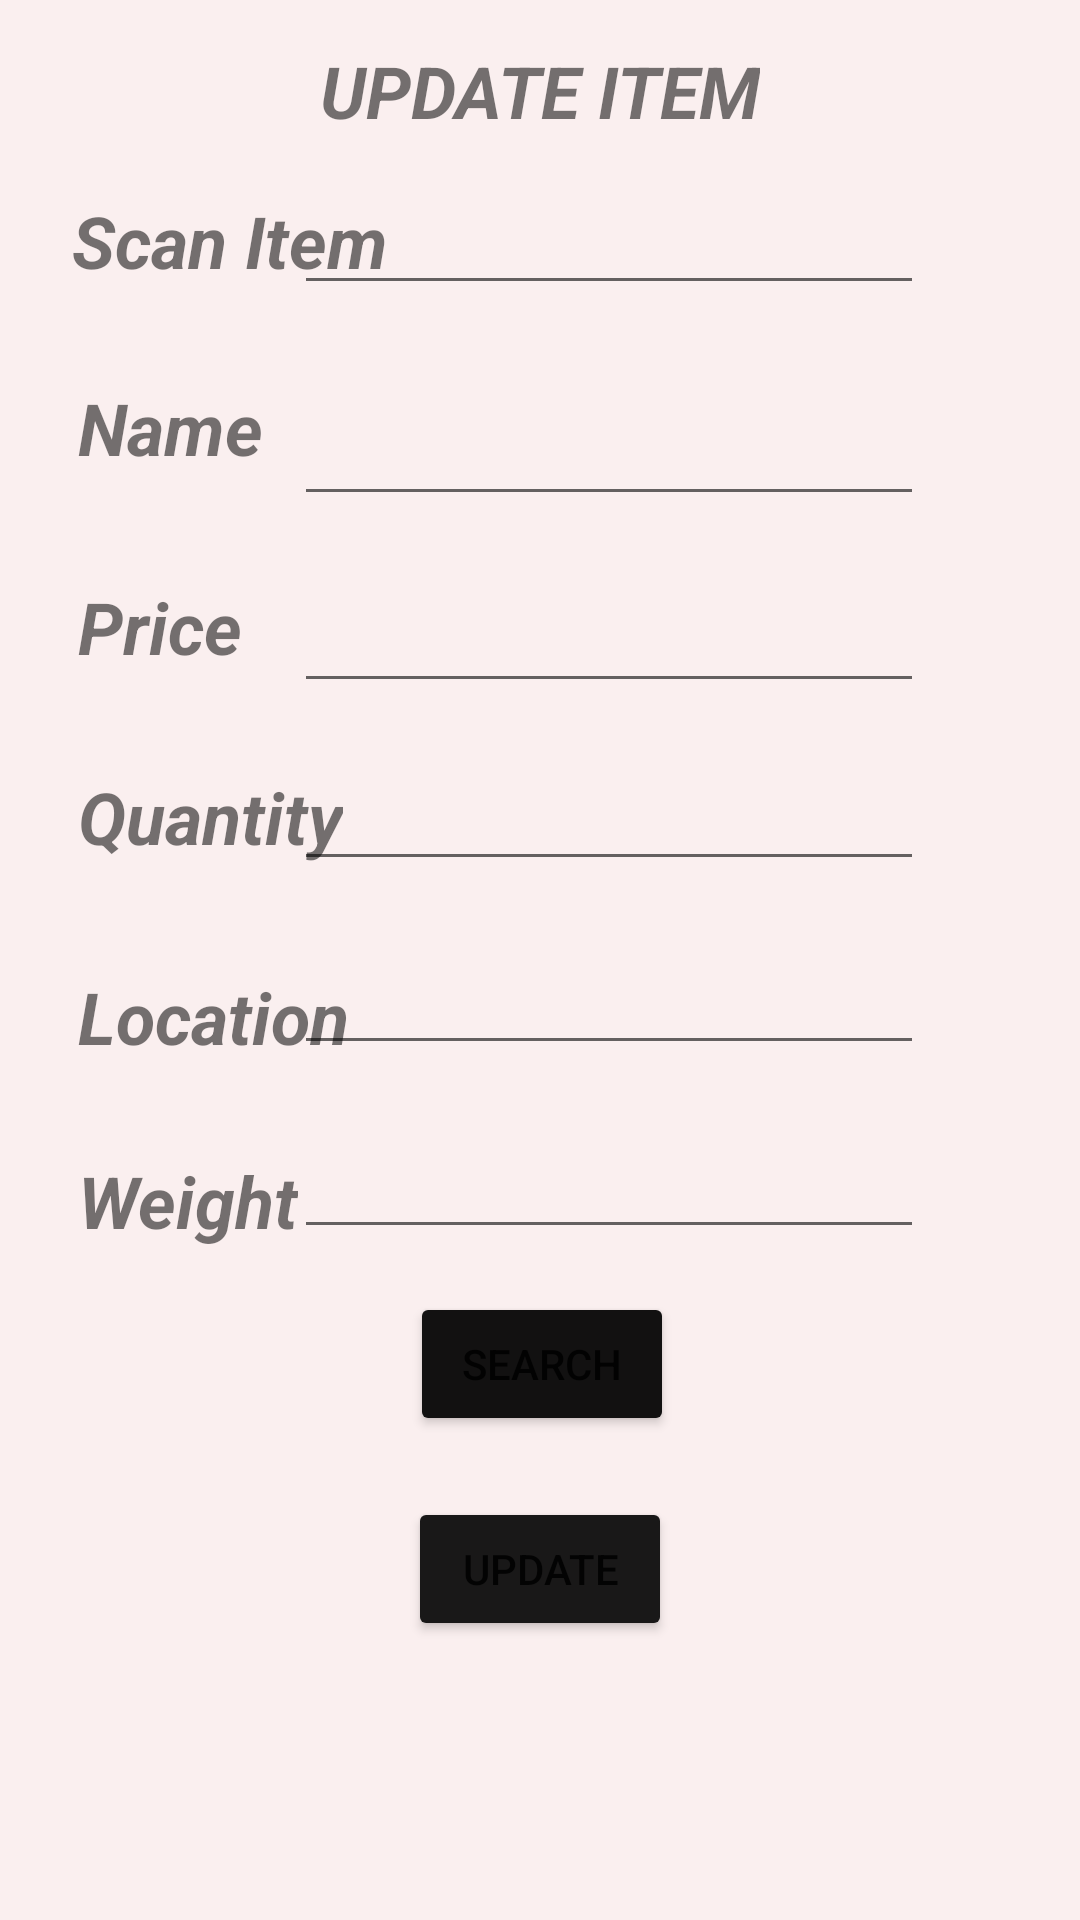

Here is an Android app screen rendered from its layout file. Give the layout XML and the strings, colors and styles it references.
<!-- AndroidManifest.xml: application theme Theme.User_Mode_capstone -->
<!-- res/layout/activity_main2.xml -->
<?xml version="1.0" encoding="utf-8"?>
<androidx.constraintlayout.widget.ConstraintLayout xmlns:android="http://schemas.android.com/apk/res/android"
    xmlns:app="http://schemas.android.com/apk/res-auto"
    xmlns:tools="http://schemas.android.com/tools"
    android:id="@+id/add"
    android:layout_width="match_parent"
    android:layout_height="match_parent"
    android:background="#FAEFEF"
    tools:context=".MainActivity2">

    <EditText
        android:id="@+id/barcode"
        android:layout_width="wrap_content"
        android:layout_height="wrap_content"
        android:layout_marginEnd="52dp"
        android:ems="10"
        android:inputType="textPersonName"
        app:layout_constraintBaseline_toBaselineOf="@+id/textView5"
        app:layout_constraintEnd_toEndOf="parent" />

    <EditText
        android:id="@+id/quantity_id"
        android:layout_width="wrap_content"
        android:layout_height="wrap_content"
        android:layout_marginTop="18dp"
        android:ems="10"
        android:inputType="textPersonName"
        app:layout_constraintStart_toStartOf="@+id/price_id"
        app:layout_constraintTop_toBottomOf="@+id/price_id" />

    <EditText
        android:id="@+id/name_id"
        android:layout_width="wrap_content"
        android:layout_height="wrap_content"
        android:layout_marginTop="29dp"
        android:ems="10"
        android:inputType="textPersonName"
        app:layout_constraintStart_toStartOf="@+id/barcode"
        app:layout_constraintTop_toBottomOf="@+id/barcode" />

    <TextView
        android:id="@+id/textView6"
        android:layout_width="wrap_content"
        android:layout_height="wrap_content"
        android:layout_marginStart="26dp"
        android:text="Quantity"
        android:textSize="24sp"
        android:textStyle="bold|italic"
        app:layout_constraintBaseline_toBaselineOf="@+id/quantity_id"
        app:layout_constraintStart_toStartOf="parent" />

    <TextView
        android:id="@+id/textView25"
        android:layout_width="wrap_content"
        android:layout_height="wrap_content"
        android:layout_marginStart="26dp"
        android:text="Location"
        android:textSize="24dp"
        android:textStyle="bold|italic"
        app:layout_constraintBottom_toBottomOf="@+id/location_update_id"
        app:layout_constraintStart_toStartOf="parent" />

    <TextView
        android:id="@+id/textView26"
        android:layout_width="wrap_content"
        android:layout_height="wrap_content"
        android:layout_marginStart="26dp"
        android:text="Weight"
        android:textSize="24sp"
        android:textStyle="bold|italic"
        app:layout_constraintBottom_toBottomOf="@+id/weight_update_id"
        app:layout_constraintStart_toStartOf="parent" />

    <EditText
        android:id="@+id/weight_update_id"
        android:layout_width="wrap_content"
        android:layout_height="wrap_content"
        android:layout_marginTop="20dp"
        android:ems="10"
        android:inputType="textPersonName"
        app:layout_constraintStart_toStartOf="@+id/location_update_id"
        app:layout_constraintTop_toBottomOf="@+id/location_update_id" />

    <EditText
        android:id="@+id/location_update_id"
        android:layout_width="wrap_content"
        android:layout_height="wrap_content"
        android:layout_marginTop="20dp"
        android:ems="10"
        android:inputType="textPersonName"
        app:layout_constraintStart_toStartOf="@+id/quantity_id"
        app:layout_constraintTop_toBottomOf="@+id/quantity_id" />

    <TextView
        android:id="@+id/textView7"
        android:layout_width="wrap_content"
        android:layout_height="wrap_content"
        android:layout_marginStart="26dp"
        android:layout_marginBottom="31dp"
        android:text="Price"
        android:textSize="24sp"
        android:textStyle="bold|italic"
        app:layout_constraintBottom_toTopOf="@+id/textView6"
        app:layout_constraintStart_toStartOf="parent" />

    <TextView
        android:id="@+id/textView8"
        android:layout_width="wrap_content"
        android:layout_height="wrap_content"
        android:layout_marginStart="26dp"
        android:layout_marginBottom="34dp"
        android:text="Name "
        android:textSize="24sp"
        android:textStyle="bold|italic"
        app:layout_constraintBottom_toTopOf="@+id/textView7"
        app:layout_constraintStart_toStartOf="parent" />

    <TextView
        android:id="@+id/textView5"
        android:layout_width="wrap_content"
        android:layout_height="wrap_content"
        android:layout_marginStart="24dp"
        android:layout_marginTop="64dp"
        android:text="Scan Item"
        android:textSize="24sp"
        android:textStyle="bold|italic"
        app:layout_constraintStart_toStartOf="parent"
        app:layout_constraintTop_toTopOf="parent" />

    <EditText
        android:id="@+id/price_id"
        android:layout_width="wrap_content"
        android:layout_height="wrap_content"
        android:layout_marginTop="21dp"
        android:ems="10"
        android:inputType="textPersonName"
        app:layout_constraintStart_toStartOf="@+id/name_id"
        app:layout_constraintTop_toBottomOf="@+id/name_id" />

    <Button
        android:id="@+id/btnUpdate"
        android:layout_width="wrap_content"
        android:layout_height="wrap_content"
        android:layout_marginTop="156dp"
        android:onClick="updateClick"
        android:text="Update"
        app:backgroundTint="#191818"
        app:iconPadding="8dp"
        app:layout_constraintBottom_toBottomOf="parent"
        app:layout_constraintEnd_toEndOf="parent"
        app:layout_constraintStart_toStartOf="parent"
        app:layout_constraintTop_toBottomOf="@+id/quantity_id"
        app:layout_constraintVertical_bias="0.347" />

    <Button
        android:id="@+id/search_id1"
        android:layout_width="wrap_content"
        android:layout_height="wrap_content"

        android:layout_marginTop="84dp"
        android:onClick="searchClick"
        android:text="search"
        app:backgroundTint="#121111"
        app:layout_constraintBottom_toTopOf="@+id/btnUpdate"
        app:layout_constraintEnd_toEndOf="parent"
        app:layout_constraintHorizontal_bias="0.503"
        app:layout_constraintStart_toStartOf="parent"
        app:layout_constraintTop_toBottomOf="@+id/quantity_id"
        app:layout_constraintVertical_bias="0.722" />

    <TextView
        android:id="@+id/textView14"
        android:layout_width="wrap_content"
        android:layout_height="wrap_content"
        android:text="UPDATE ITEM"
        android:textSize="24sp"
        android:textStyle="bold|italic"
        app:layout_constraintBottom_toTopOf="@+id/barcode"
        app:layout_constraintEnd_toEndOf="parent"
        app:layout_constraintStart_toStartOf="parent"
        app:layout_constraintTop_toTopOf="parent" />

    <androidx.constraintlayout.widget.ConstraintLayout
        android:layout_width="30dp"
        android:layout_height="27dp"
        app:layout_constraintBottom_toBottomOf="parent"
        app:layout_constraintEnd_toEndOf="parent"
        app:layout_constraintHorizontal_bias="0.984"
        app:layout_constraintStart_toStartOf="parent"
        app:layout_constraintTop_toTopOf="parent"
        app:layout_constraintVertical_bias="0.098" >

        <ImageView
            android:id="@+id/camara_id"
            android:layout_width="wrap_content"
            android:layout_height="wrap_content"
            app:layout_constraintStart_toStartOf="parent"
            app:layout_constraintTop_toTopOf="parent"
            app:srcCompat="@drawable/camara" />
    </androidx.constraintlayout.widget.ConstraintLayout>

</androidx.constraintlayout.widget.ConstraintLayout>
<!-- resources referenced by this layout -->
<resources>
  <style name="Theme.User_Mode_capstone" parent="Theme.MaterialComponents.DayNight.NoActionBar">
          
          <item name="colorPrimary">@color/purple_500</item>
          <item name="colorPrimaryVariant">@color/purple_700</item>
          <item name="colorOnPrimary">@color/white</item>
          
          <item name="colorSecondary">@color/teal_200</item>
          <item name="colorSecondaryVariant">@color/teal_700</item>
          <item name="colorOnSecondary">@color/black</item>
          
          <item name="android:statusBarColor" tools:targetApi="l">?attr/colorPrimaryVariant</item>
          
      </style>
  <color name="purple_500">#0C0C0C</color>
  <color name="purple_700">#090909</color>
  <color name="white">#FFFFFFFF</color>
  <color name="teal_200">#FF03DAC5</color>
  <color name="teal_700">#FF018786</color>
  <color name="black">#FF000000</color>
</resources>
